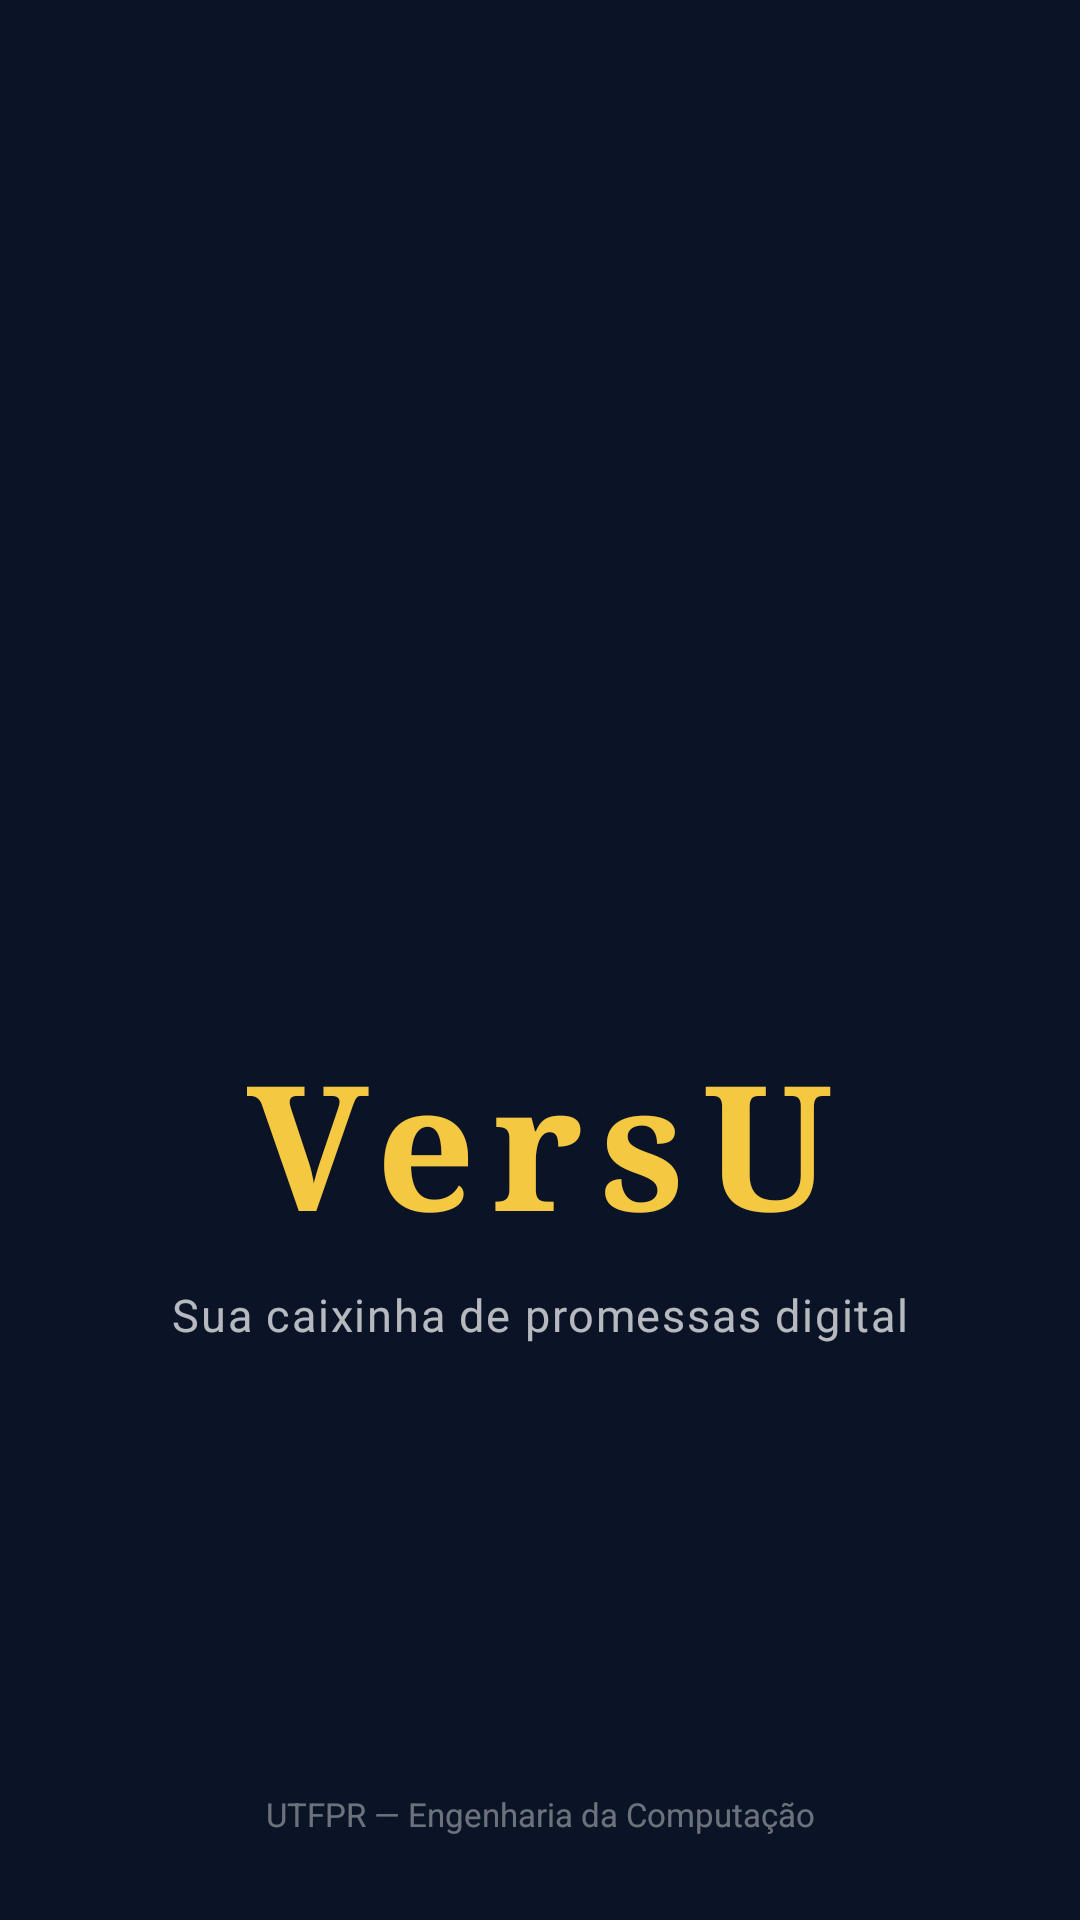

Layout XML and referenced resources for this Android screen:
<!-- AndroidManifest.xml: application theme Theme.VersU -->
<!-- res/layout/activity_splash.xml -->
<?xml version="1.0" encoding="utf-8"?>
<androidx.constraintlayout.widget.ConstraintLayout
    xmlns:android="http://schemas.android.com/apk/res/android"
    xmlns:app="http://schemas.android.com/apk/res-auto"
    android:layout_width="match_parent"
    android:layout_height="match_parent"
    android:background="@color/navy_darkest">

    <ImageView
        android:id="@+id/img_logo_splash"
        android:layout_width="130dp"
        android:layout_height="130dp"
        android:src="@mipmap/ic_launcher"
        android:contentDescription="Logo VersU"
        app:layout_constraintBottom_toTopOf="@id/tv_app_name_splash"
        app:layout_constraintEnd_toEndOf="parent"
        app:layout_constraintStart_toStartOf="parent"
        app:layout_constraintTop_toTopOf="parent"
        app:layout_constraintVertical_chainStyle="packed"
        android:layout_marginBottom="20dp"/>

    <TextView
        android:id="@+id/tv_app_name_splash"
        android:layout_width="wrap_content"
        android:layout_height="wrap_content"
        android:text="VersU"
        android:textSize="58sp"
        android:textColor="@color/gold_light"
        android:textStyle="bold"
        android:fontFamily="serif"
        android:letterSpacing="0.1"
        app:layout_constraintBottom_toTopOf="@id/tv_slogan_splash"
        app:layout_constraintEnd_toEndOf="parent"
        app:layout_constraintStart_toStartOf="parent"
        app:layout_constraintTop_toBottomOf="@id/img_logo_splash"
        android:layout_marginBottom="8dp"/>

    <TextView
        android:id="@+id/tv_slogan_splash"
        android:layout_width="wrap_content"
        android:layout_height="wrap_content"
        android:text="Sua caixinha de promessas digital"
        android:textSize="15sp"
        android:textColor="@color/white_alpha_70"
        android:letterSpacing="0.04"
        app:layout_constraintBottom_toBottomOf="parent"
        app:layout_constraintEnd_toEndOf="parent"
        app:layout_constraintStart_toStartOf="parent"
        app:layout_constraintTop_toBottomOf="@id/tv_app_name_splash"
        app:layout_constraintVertical_bias="0.05"/>

    <TextView
        android:layout_width="wrap_content"
        android:layout_height="wrap_content"
        android:text="UTFPR — Engenharia da Computação"
        android:textSize="11sp"
        android:textColor="@color/white_alpha_40"
        app:layout_constraintBottom_toBottomOf="parent"
        app:layout_constraintEnd_toEndOf="parent"
        app:layout_constraintStart_toStartOf="parent"
        android:layout_marginBottom="28dp"/>

</androidx.constraintlayout.widget.ConstraintLayout>
<!-- resources referenced by this layout -->
<resources>
  <color name="gold_light">#F5C842</color>
  <color name="navy_darkest">#0B1426</color>
  <color name="white_alpha_40">#66FFFFFF</color>
  <color name="white_alpha_70">#B3FFFFFF</color>
  <style name="Theme.VersU" parent="Theme.MaterialComponents.DayNight.NoActionBar">
          <item name="colorPrimary">@color/navy_dark</item>
          <item name="colorPrimaryVariant">@color/navy_mid</item>
          <item name="colorOnPrimary">@color/text_primary</item>
          <item name="colorSecondary">@color/gold_light</item>
          <item name="colorSecondaryVariant">@color/gold_dark</item>
          <item name="colorOnSecondary">@color/navy_dark</item>
          <item name="android:windowBackground">@color/bg_primary</item>
          <item name="android:statusBarColor">@color/navy_darkest</item>
          <item name="android:navigationBarColor">@color/navy_dark</item>
          <item name="android:windowLightStatusBar">false</item>
      </style>
  <color name="navy_dark">#0F1E3C</color>
  <color name="navy_mid">#1A2F5E</color>
  <color name="text_primary">#EEF2FF</color>
  <color name="gold_dark">#B8860B</color>
  <color name="bg_primary">#0D1A35</color>
</resources>
